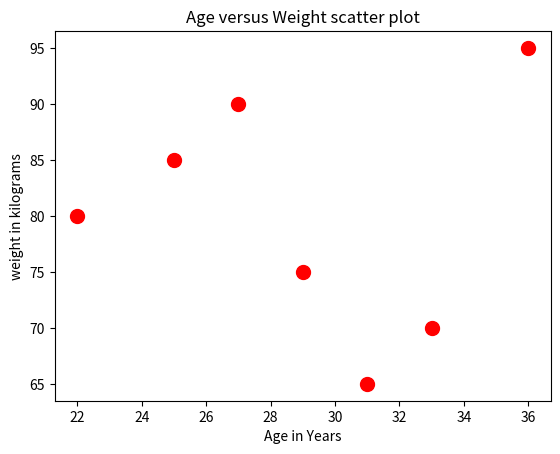

The matplotlib source for this figure:
import matplotlib.pyplot as plt

#sample data
x_values = [22,25,27,29,31,33,36]
y_values = [80,85,90,75,65,70,95]

plt.scatter(x_values ,y_values,color = "red",s = 100)
plt.xlabel("Age in Years")
plt.ylabel("weight in kilograms")
plt.title("Age versus Weight scatter plot")
plt.show()